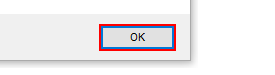
Task: 年次レポートの生成
Workflow: System1_Update_WorkItem

Step 1: click on the push button in window 'ACME System 1 - Google Chrome' (chrome.exe)

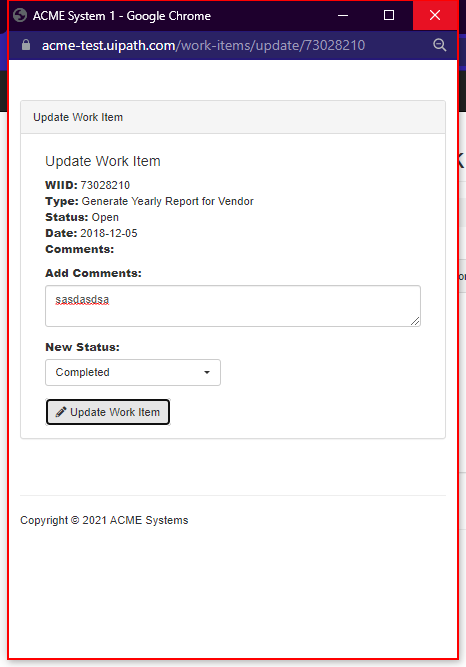
Step 2: click on the element in window 'ACME System 1 - Google Chrome' (chrome.exe)
